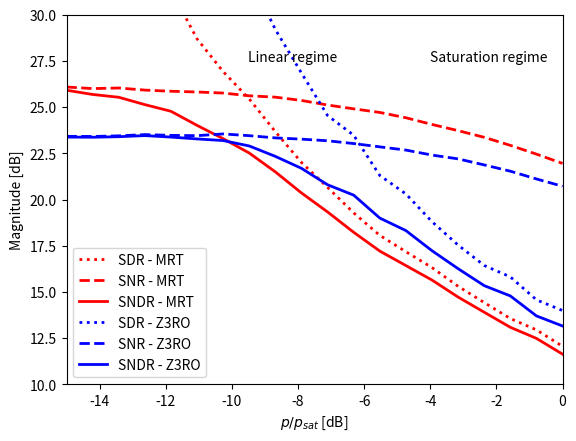

This chart was generated by the following Python code:
# -*- coding: utf-8 -*-
"""
Created on Tue Mar  2 11:42:53 2021

@author: frottenberg
"""
import matplotlib.pyplot as plt
import numpy as np

plt.close('all')


def array_pattern(theta,M):
  a=np.exp(-1j*np.pi*np.cos(theta)*np.arange(M) )
  return a

def rapp_model(r_in,r_sat,S):
    r_out=r_in/((1+(r_in/r_sat)**(2*S))**(1/2/S))
    return r_out

def compute_signal_distortion_power_simu(w,p,r_sat,h):
    N_data=10000
    s=np.sqrt(p)/np.sqrt(2)*(np.random.randn(N_data)+1j*np.random.randn(N_data))
#    s=np.sqrt(p)/np.sqrt(2)*(np.random.randint(2,size=N_data)*2-1+1j*(np.random.randint(2,size=N_data)*2-1))
    x=np.zeros((M,N_data),dtype=complex)
    y=np.zeros((M,N_data),dtype=complex)    
    for index_M in range(0,M):
        x[index_M,:]=w[index_M] * s
        S=2
        y[index_M,:]=rapp_model(abs(x[index_M,:]),r_sat,S)*np.exp(1j*np.angle(x[index_M,:]))
    r=h @ y   
    C_rs=np.average(s*np.conj(r))
    C_ss=np.average(s*np.conj(s))
    C_rr=np.average(r*np.conj(r))    
    B=C_rs/C_ss
    sigma2_s=abs(B)**2*C_ss
    sigma2_d=C_rr-abs(B)**2*C_ss  
    return sigma2_s, sigma2_d

M_p=20
back_off_set=10**(np.linspace(-15,0,M_p)/10)
p=1
p_sat_set=p/back_off_set





M=64

theta=3*np.pi/4
theta=60*np.pi/180

#h=array_pattern(theta,M)
h=np.random.normal(0,1/2,M)+1j*np.random.normal(0,1/2,M)
h=h/np.sqrt(np.sum(abs(h)**2)/M)

w_MRT=h.conj()#./np.sqrt(M)
w_MRT=w_MRT/np.sqrt(np.sum(abs(w_MRT)**2)/M)

M_s=2
w_Z3RO=h.conj()
w_Z3RO[0:M_s]=-(np.sum(abs(h[M_s:])**4)/np.sum(abs(h[0:M_s])**4))**(1/3)*w_Z3RO[0:M_s]
w_Z3RO=w_Z3RO/np.sqrt(np.sum(abs(w_Z3RO)**2)/M)


#sigma2_nu=1e0
sigma2_nu=1e1

sigma2_s_MRT=np.zeros(M_p)
sigma2_s_Z3RO=np.zeros(M_p)
sigma2_d_MRT=np.zeros(M_p)
sigma2_d_Z3RO=np.zeros(M_p)
w_pure_SNDR_m=np.zeros((M,M_p))
for index_p in range(0,M_p):
    p_sat=p_sat_set[index_p]    
    sigma2_s_MRT[index_p], sigma2_d_MRT[index_p] = np.real(compute_signal_distortion_power_simu(w_MRT,p,np.sqrt(p_sat),h))    
    sigma2_s_Z3RO[index_p], sigma2_d_Z3RO[index_p] = np.real(compute_signal_distortion_power_simu(w_Z3RO,p,np.sqrt(p_sat),h))    
    


SDR_MRT=sigma2_s_MRT/sigma2_d_MRT
SDR_Z3RO=sigma2_s_Z3RO/sigma2_d_Z3RO

SNR_MRT=sigma2_s_MRT/sigma2_nu
SNR_Z3RO=sigma2_s_Z3RO/sigma2_nu

SNDR_MRT=1/(1/SDR_MRT+1/SNR_MRT)
SNDR_Z3RO=1/(1/SDR_Z3RO+1/SNR_Z3RO)



MFB_MRT=(sigma2_s_MRT+sigma2_d_MRT)/sigma2_nu
MFB_Z3RO=(sigma2_s_Z3RO+sigma2_d_Z3RO)/sigma2_nu




fig = plt.figure()
plt.plot(10*np.log10(back_off_set),10*np.log10(SDR_MRT),':r', linewidth=2,label='SDR - MRT')
plt.plot(10*np.log10(back_off_set),10*np.log10(SNR_MRT),'--r', linewidth=2,label='SNR - MRT')
plt.plot(10*np.log10(back_off_set),10*np.log10(SNDR_MRT),'-r', linewidth=2,label='SNDR - MRT')
plt.plot(10*np.log10(back_off_set),10*np.log10(SDR_Z3RO),':b', linewidth=2,label='SDR - Z3RO')
plt.plot(10*np.log10(back_off_set),10*np.log10(SNR_Z3RO),'--b', linewidth=2,label='SNR - Z3RO')
plt.plot(10*np.log10(back_off_set),10*np.log10(SNDR_Z3RO),'-b', linewidth=2,label='SNDR - Z3RO')


#plt.plot(10*np.log10(back_off_set),10*np.log10(MFB_MRT),'-xr', linewidth=2,label='MFB - MRT')
#plt.plot(10*np.log10(back_off_set),10*np.log10(MFB_Z3RO),'-xb', linewidth=2,label='MFB - Z3RO')

#plt.plot(np.array((-6,-6)),np.array((-100,100)),'-.k', linewidth=0.5)
plt.text(-4,27.5,'Saturation regime')
plt.text(-9.5,27.5,'Linear regime')

plt.xlim((-15,0))
plt.ylim((10,30))
plt.legend()
plt.xlabel('$p/p_{sat}$ [dB]')
plt.ylabel('Magnitude [dB]')
plt.show()